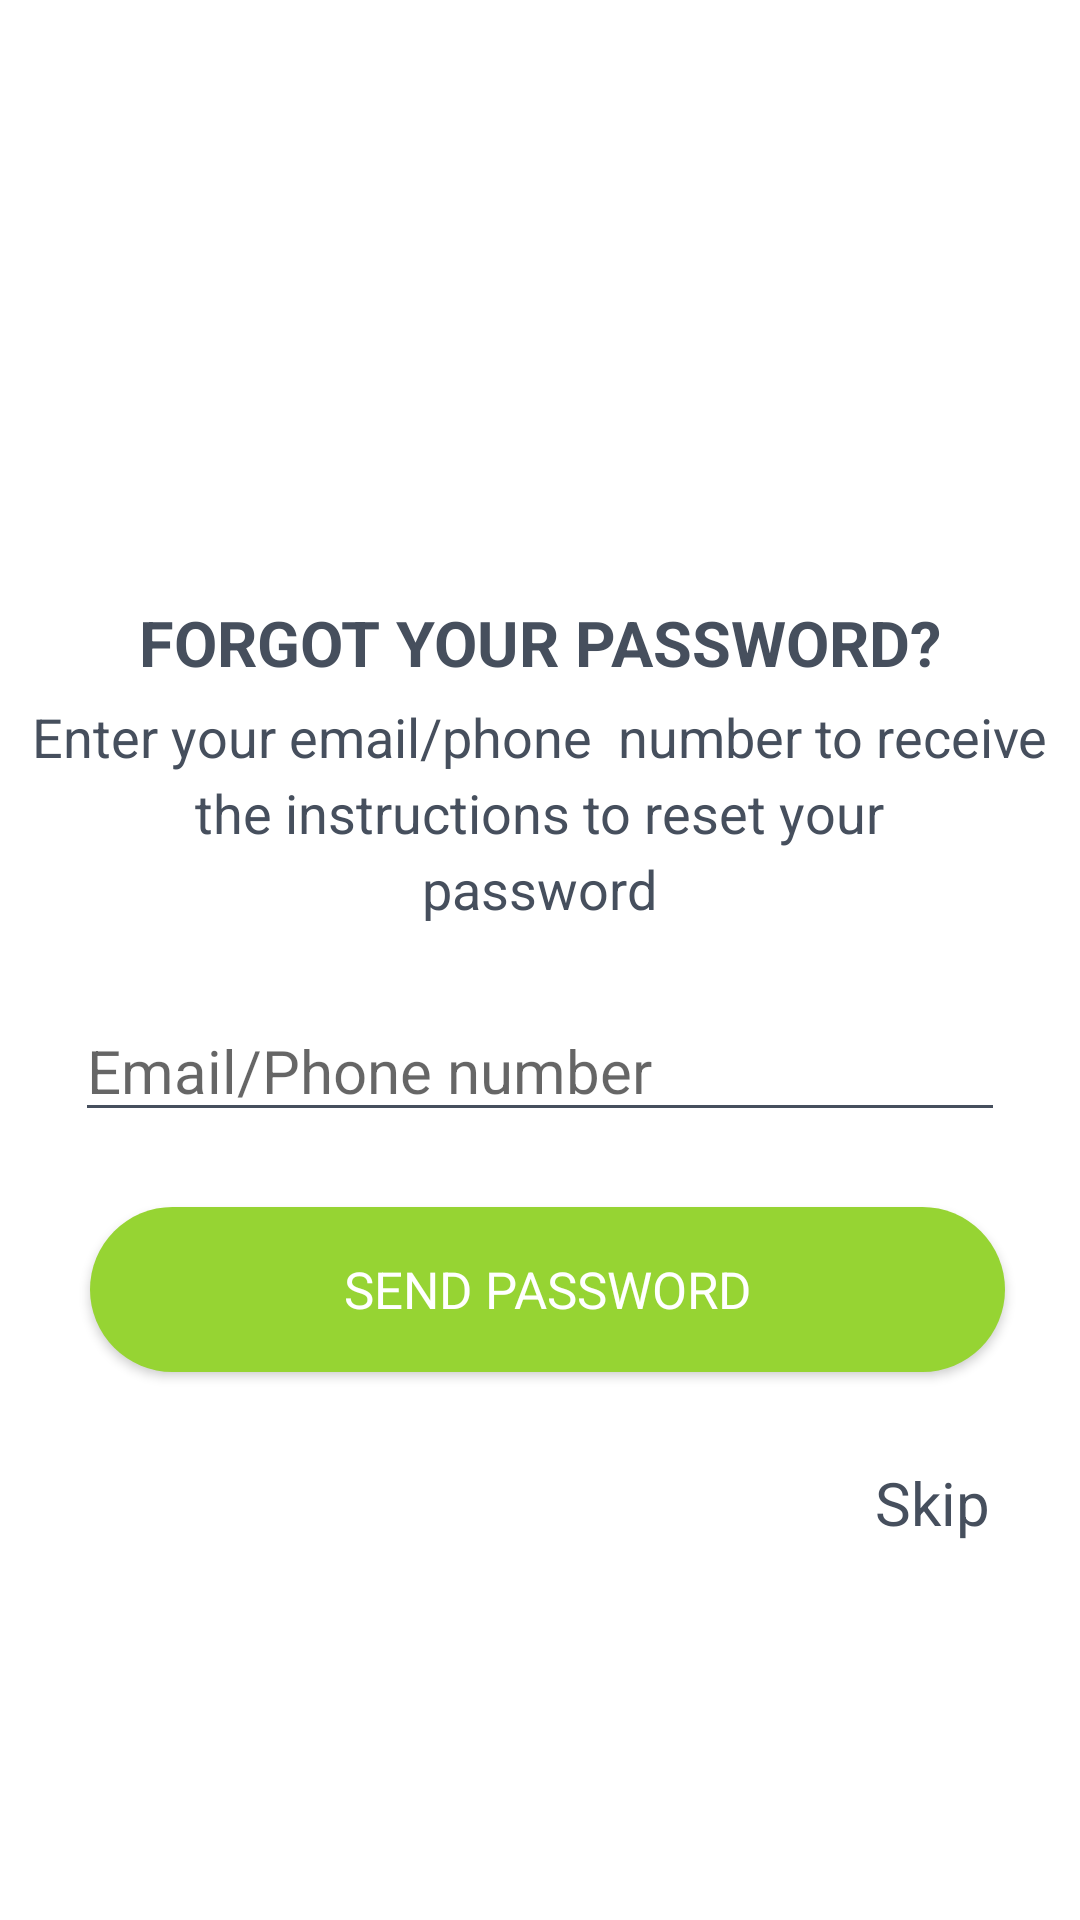

The Android layout XML behind this screen, and the referenced resources:
<!-- AndroidManifest.xml: application theme AppTheme -->
<!-- res/layout/forgetpassword.xml -->
<?xml version="1.0" encoding="utf-8"?>
<LinearLayout xmlns:android="http://schemas.android.com/apk/res/android"
    android:orientation="vertical" android:layout_width="match_parent"
    android:background="@android:color/white"
    android:layout_marginLeft="15dp"
    android:layout_marginRight="15dp"
    android:layout_height="match_parent">


    <ImageView
        android:layout_width="150dp"
        android:layout_height="150dp"
        android:background="@drawable/beverges"
        android:layout_marginTop="30dp"
        android:layout_gravity="center"/>
    <TextView
        android:layout_width="wrap_content"
        android:layout_height="wrap_content"
        android:layout_gravity="center"
        android:textStyle="bold"
        android:textColor="@color/colorAccent"
        android:typeface="sans"
        android:textSize="21dp"
        android:layout_marginTop="20dp"
        android:text="FORGOT YOUR PASSWORD?"/>
    <TextView
        android:layout_width="wrap_content"
        android:layout_height="wrap_content"
        android:layout_gravity="center"
        android:textColor="@color/colorAccent"
        android:typeface="sans"
        android:textSize="18dp"
        android:layout_marginTop="5dp"
        android:text="Enter your email/phone  number to receive"/>
    <TextView
        android:layout_width="wrap_content"
        android:layout_height="wrap_content"
        android:layout_gravity="center"
        android:textColor="@color/colorAccent"
        android:typeface="sans"
        android:textSize="18dp"
        android:layout_marginTop="1dp"
        android:text="the instructions to reset your"/>
    <TextView
        android:layout_width="wrap_content"
        android:layout_height="wrap_content"
        android:layout_gravity="center"
        android:textColor="@color/colorAccent"
        android:typeface="sans"
        android:textSize="18dp"
        android:layout_marginTop="1dp"
        android:text="password"/>

    <EditText
        android:layout_width="match_parent"
        android:layout_height="wrap_content"
        android:id="@+id/emaillpn"
        android:textSize="20dp"
        android:theme="@style/EditTextTheme"
        android:layout_marginTop="25dp"
        android:layout_gravity="center"
        android:layout_marginLeft="25dp"
        android:layout_marginRight="25dp"
        android:hint="Email/Phone number"/>
    <Button
        android:id="@+id/sendpass"
        android:layout_width="match_parent"
        android:layout_height="55dp"
        android:background="@drawable/buttonbg"
        android:layout_marginLeft="30dp"
        android:textSize="17sp"
        android:typeface="sans"
        android:textAllCaps="false"
        android:gravity="center"
        android:layout_marginTop="25dp"
        android:layout_marginRight="25dp"
        android:textColor="#ffff"
        android:text="SEND PASSWORD"/>
    <TextView
        android:id="@+id/skipp"
        android:layout_width="wrap_content"
        android:layout_height="wrap_content"
        android:text="Skip"
        android:typeface="sans"
        android:textColor="@color/colorAccent"
        android:textSize="20sp"
        android:layout_gravity="end"
        android:layout_marginTop="30dp"
        android:layout_marginRight="30dp"
        />

</LinearLayout>
<!-- resources referenced by this layout -->
<resources>
  <color name="colorAccent">#464f5d</color>
  <!-- drawable buttonbg (drawable) -->
  <?xml version="1.0" encoding="utf-8"?>
  <shape xmlns:android="http://schemas.android.com/apk/res/android"
      android:shape="rectangle" >
  
      <corners
          android:bottomLeftRadius="30dp"
          android:bottomRightRadius="30dp"
          android:radius="60dp"
          android:topLeftRadius="30dp"
          android:topRightRadius="30dp" />
  
      <solid android:color="#96D433" />
  
      <padding
          android:bottom="0dp"
          android:left="0dp"
          android:right="0dp"
          android:top="0dp" />
  
      <size
          android:height="60dp"
          android:width="270dp" />
  
  </shape>
  <style name="EditTextTheme" parent="Theme.AppCompat.Light.DarkActionBar">
          <item name="colorControlNormal">@color/colorAccent</item>
          <item name="colorControlActivated">@color/colorPrimaryDark</item>
          <item name="colorControlHighlight">@color/colorPrimary</item>
      </style>
  <style name="AppTheme" parent="Theme.AppCompat.Light.DarkActionBar">
          
          <item name="colorPrimary">@color/colorPrimary</item>
          <item name="colorPrimaryDark">@color/colorPrimaryDark</item>
          <item name="colorAccent">@color/colorAccent</item>
      </style>
  <color name="colorPrimaryDark">#96D433</color>
  <color name="colorPrimary">#96D433</color>
</resources>
